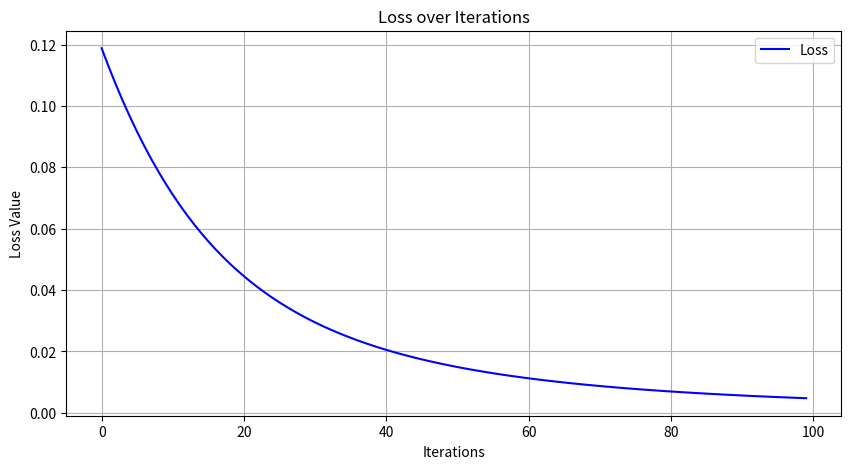
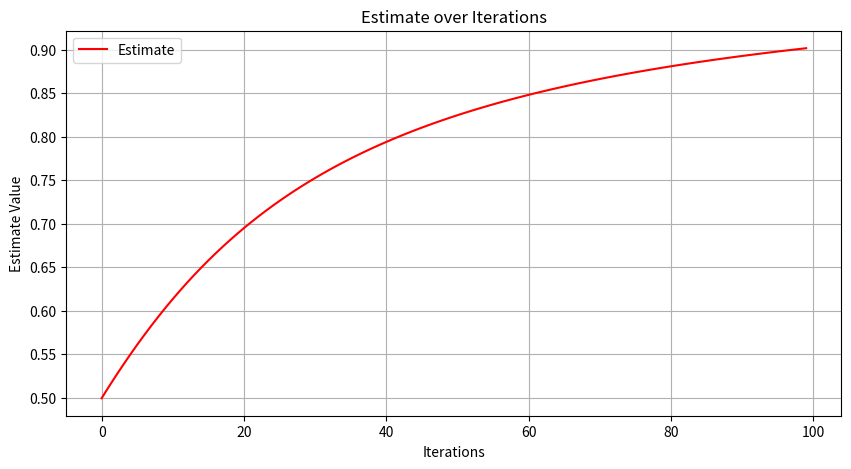

Generate these figures, in order, with matplotlib:
import numpy as np 
import matplotlib.pyplot as plt 

class SinglePerceptronTrainer:
    def __init__(self):
        self.weight = np.random.randn() * 0.01  # Initiate with a small random value close to 0
        self.target = 1
        self.feature = 0.2
        self.bias = 0
        self.rate = 0.1
        self.iterations = []

    def weighted_sum(self):
        z = (self.feature*self.weight) + self.bias 
        return z
    
    # def activation_function(self, z):
    #     detta är en steg-funktion den är binär. den kan endast säga ja eller nej dvs. 
    #     if z > 0:
    #         return 1
    #     else:
    #         return 0
    
    
    def activation_function(self,z):
        #denna är en sigmoid activation function, den är bättre för att ge icke-binära resultat
        a = 1/(1 + np.exp(-z))
        return a

    def loss_calculation(self):
        x = self.activation_function(self.weighted_sum())
        l = 0.5*(self.target - x)**2
        return l 
    
    #backward propagation används i neurala nätverk, inte single perceptron
    #men dlda, dadz, dzdw, dldw, dldb, är deriveringar som isåfall skulle behövas. 
    # def backward_propagation(self):
    #     a = self.activation_function()
    #     dlda = 2*(self.target-a)
    #     dadz = a * (1-a)
    #     dzdw = self.feature
    #     dldw = dlda * dadz * dzdw 
    #     dldb = dlda*dadz 
    #     self.bias = self.bias - self.rate * dldb
    #     self.weight = self.weight - self.rate * (dldw)
    #     return 
    
    def train(self):
        #dessa 3 listor är till för att kunna visualisera resultatet i pyplot (grafer)
        self.iterations = list(range(0,100))
        losses = []
        estimates = []

        for x in range(0,100):
            z = self.weighted_sum()
            y = self.activation_function(z)
            self.weight = self.weight + self.rate * (self.target - y)*self.feature
            self.bias = self.bias + self.rate * (self.target - y)
            losses.append(self.loss_calculation())
            estimates.append(y)
        
        #returna losses och estimates för visualiseringen 
        return self.loss_calculation(), self.activation_function(self.weighted_sum()), losses, estimates

    def test(self, new_feature):
        z = (new_feature*self.weight) + self.bias
        prediction = self.activation_function(z)
        return prediction

ai = SinglePerceptronTrainer()

loss, estimate, losses, estimations = ai.train()

#print ai.test(0.3) kommer ge ungefär 0.9. så om vi säger att 0.3 är en persons längd, så kommer 0.9 vara personens vikt. 
#modellen har tränats på en person som är 0.2 i höjd och väger 1. så det stämmer bra överens att 0.2 bör ge 0.9. 
print(ai.test(0.3))

#dessa figurer visar att förlusten minskar ju fler iterationer modellen tränas. 
plt.figure(figsize=(10,5))
plt.plot(ai.iterations, losses, label='Loss', color='blue')
plt.xlabel('Iterations')
plt.ylabel('Loss Value')
plt.title('Loss over Iterations')
plt.legend()
plt.grid(True)
plt.show()

# Denna visar att estimatet ökar (kommer närare target) ju fler iterationer. 
plt.figure(figsize=(10,5))
plt.plot(ai.iterations, estimations, label='Estimate', color='red')
plt.xlabel('Iterations')
plt.ylabel('Estimate Value')
plt.title('Estimate over Iterations')
plt.legend()
plt.grid(True)
plt.show()
